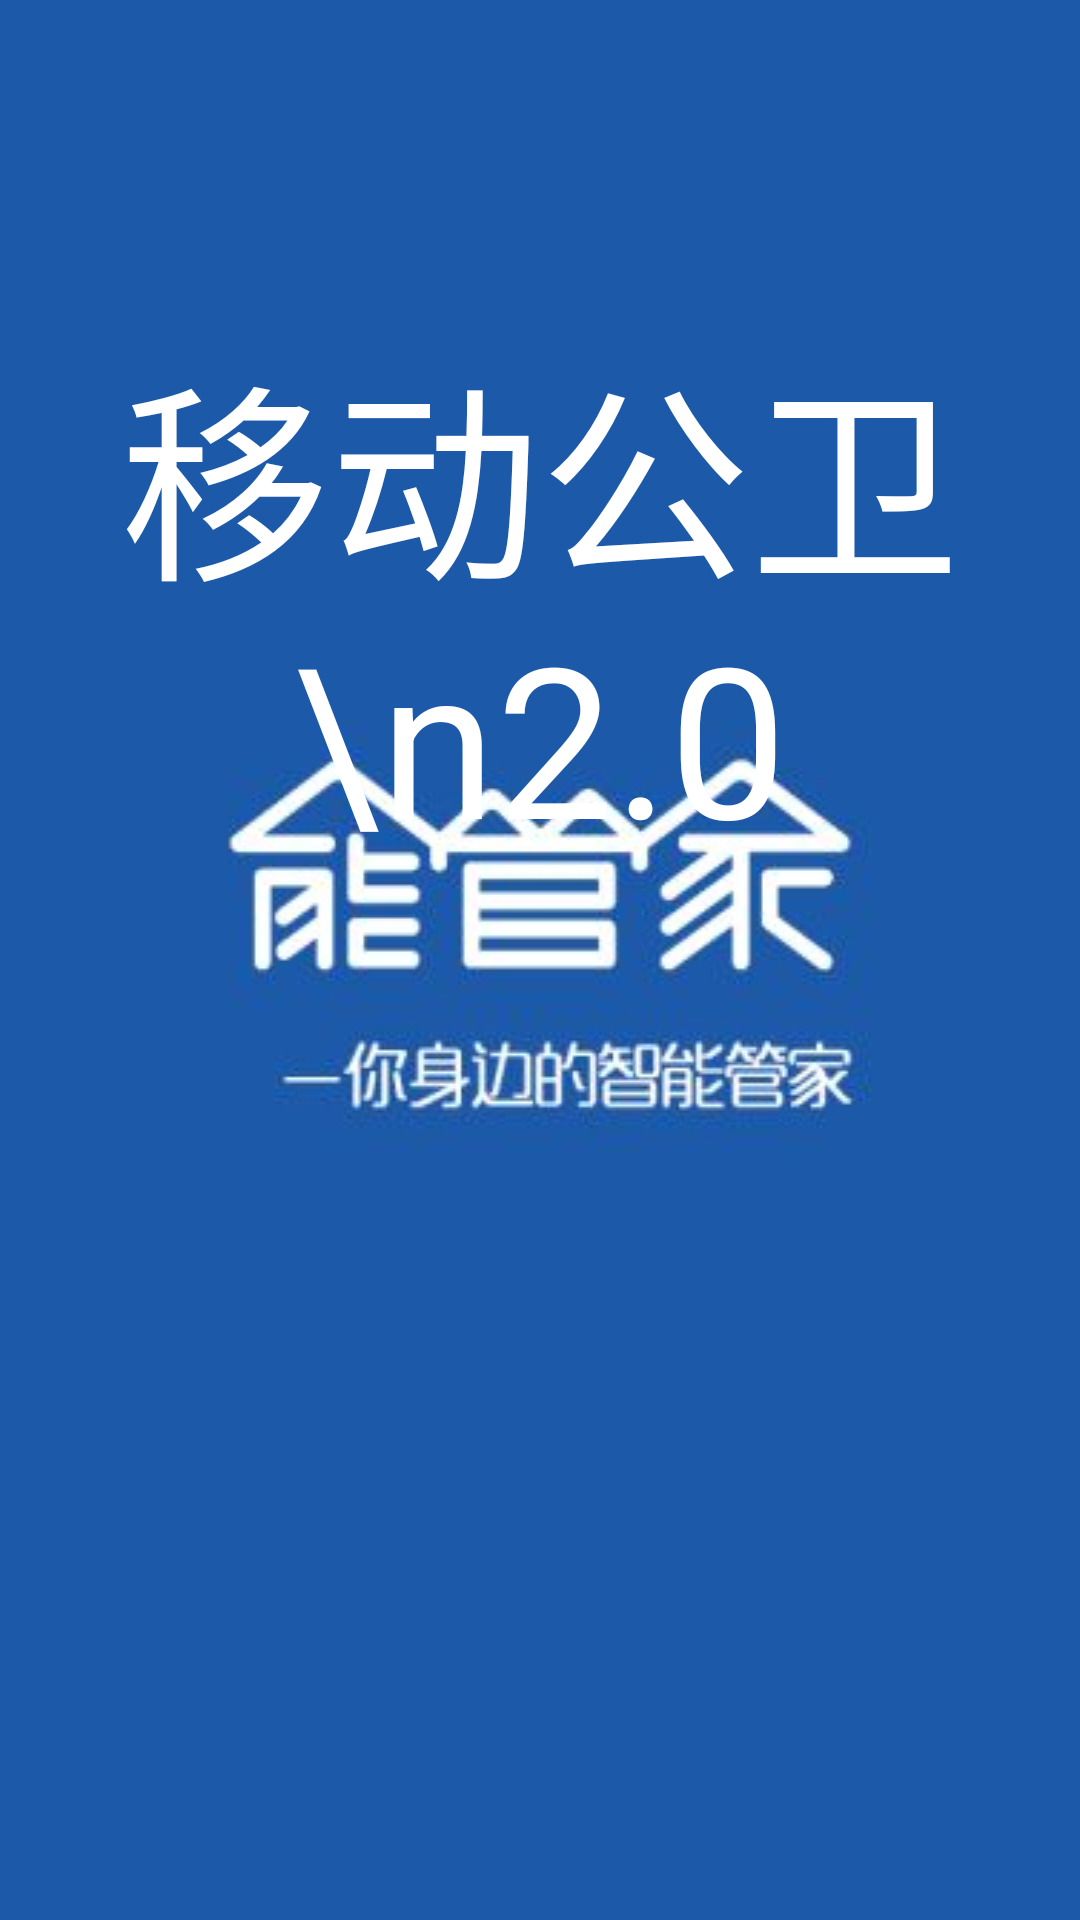

This screen was rendered from an Android layout file. Write that file and the resources it references.
<!-- AndroidManifest.xml: application theme AppTheme -->
<!-- res/layout/fu_welcome_view.xml -->
<?xml version="1.0" encoding="utf-8"?>
<LinearLayout xmlns:android="http://schemas.android.com/apk/res/android"
    android:layout_width="fill_parent"
    android:layout_height="fill_parent"
    android:gravity="center_horizontal"
    android:orientation="vertical" >

    <View
        android:layout_width="match_parent"
        android:layout_height="0dp"
        android:layout_weight="1"
        />

    <TextView

        android:layout_width="wrap_content"
        android:layout_height="0dp"
        android:text="移动公卫\n2.0"
        android:gravity="center_horizontal"
        android:textColor="@color/white"
        android:textSize="70sp"
        android:layout_weight="3.0"
        />
    <View
        android:layout_width="match_parent"
        android:layout_height="0dp"
        android:layout_weight="1.0"
        />

    <TextView

        android:layout_width="wrap_content"
        android:layout_height="0dp"
        android:text="北京冠新医卫软件科技有限公司"
        android:gravity="center"
        android:textColor="@color/white"
        android:textSize="30sp"
        android:visibility="gone"
        android:layout_weight="1.0"
        android:layout_gravity="center_horizontal"
        />
    <View
        android:layout_width="match_parent"
        android:layout_height="0dp"
        android:layout_weight="1"
        />

</LinearLayout>
<!-- resources referenced by this layout -->
<resources>
  <color name="white">#ffffff</color>
  <style name="AppTheme" parent="@android:style/Theme.Light.NoTitleBar">
          
          <item name="colorPrimary">@color/colorPrimary</item>
          <item name="colorPrimaryDark">@color/colorPrimaryDark</item>
          <item name="colorAccent">@color/colorAccent</item>
          <item name="android:windowBackground">@mipmap/timg</item>
          <item name="android:windowFullscreen">true</item>
      </style>
  <color name="colorPrimary">#3F51B5</color>
  <color name="colorPrimaryDark">#303F9F</color>
  <color name="colorAccent">#FF4081</color>
</resources>
